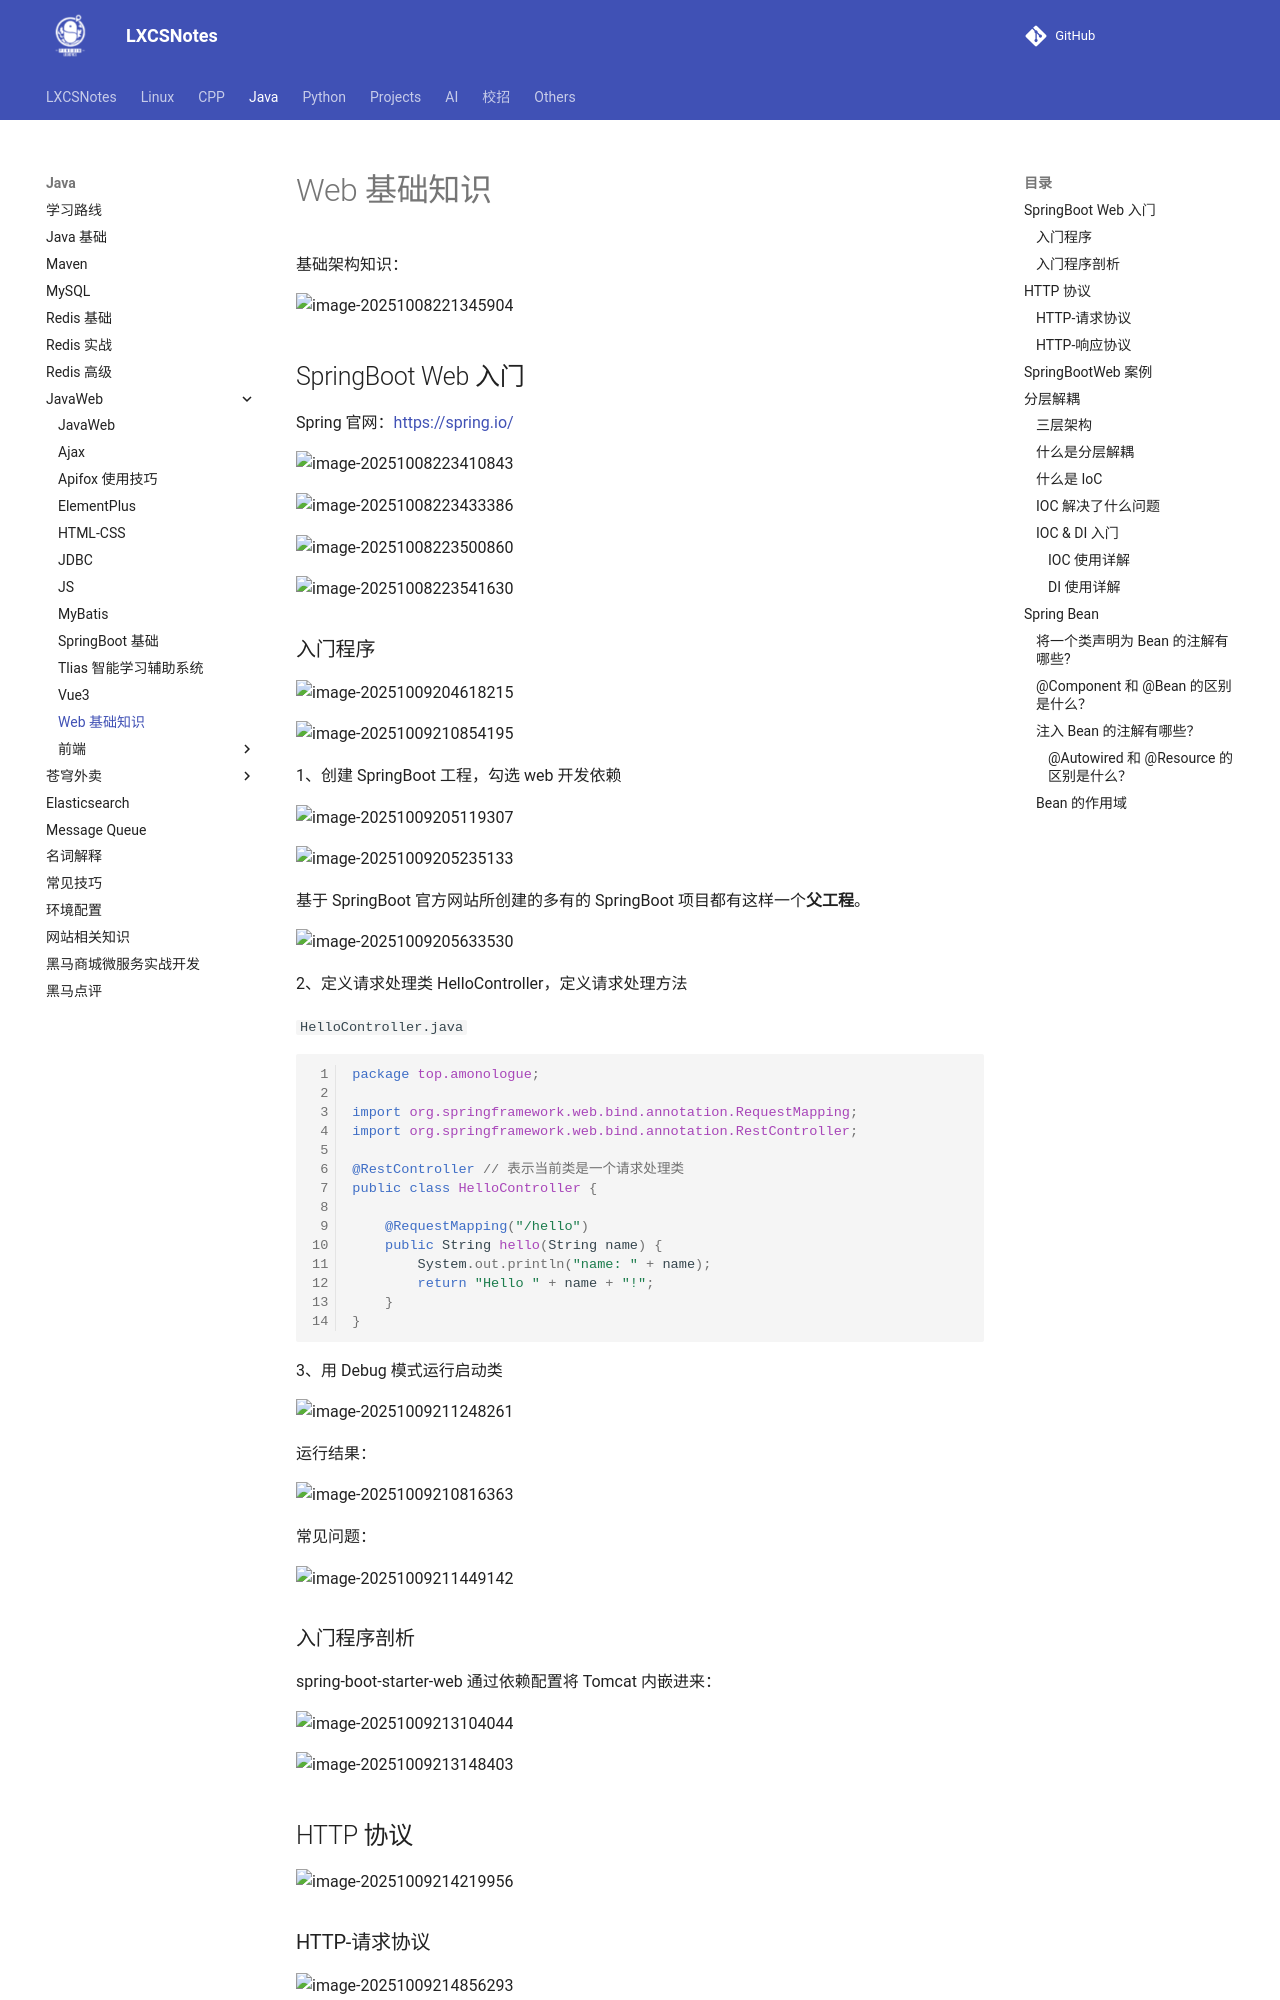

repository: A-Egoist/LXCSNotes · page: Java/JavaWeb/Web基础知识/index.html · generator: mkdocs

# Web 基础知识

基础架构知识：

![image-20251008221345904](https://amonologue-image-bed.oss-cn-chengdu.aliyuncs.com/2025/202510082214789.png)

## SpringBoot Web 入门

Spring 官网：https://spring.io/

![image-20251008223410843](https://amonologue-image-bed.oss-cn-chengdu.aliyuncs.com/2025/202510082234258.png)

![image-20251008223433386](https://amonologue-image-bed.oss-cn-chengdu.aliyuncs.com/2025/202510082234323.png)

![image-20251008223500860](https://amonologue-image-bed.oss-cn-chengdu.aliyuncs.com/2025/202510082235846.png)

![image-20251008223541630](https://amonologue-image-bed.oss-cn-chengdu.aliyuncs.com/2025/202510082235571.png)

### 入门程序

![image-20251009204618215](https://amonologue-image-bed.oss-cn-chengdu.aliyuncs.com/2025/202510092046681.png)

![image-20251009210854195](https://amonologue-image-bed.oss-cn-chengdu.aliyuncs.com/2025/202510092108085.png)

1、创建 SpringBoot 工程，勾选 web 开发依赖

![image-20251009205119307](https://amonologue-image-bed.oss-cn-chengdu.aliyuncs.com/2025/202510092051712.png)

![image-20251009205235133](https://amonologue-image-bed.oss-cn-chengdu.aliyuncs.com/2025/202510092052284.png)

基于 SpringBoot 官方网站所创建的多有的 SpringBoot 项目都有这样一个**父工程**。

![image-20251009205633530](https://amonologue-image-bed.oss-cn-chengdu.aliyuncs.com/2025/202510092056093.png)



2、定义请求处理类 HelloController，定义请求处理方法

`HelloController.java`

```java
package top.amonologue;

import org.springframework.web.bind.annotation.RequestMapping;
import org.springframework.web.bind.annotation.RestController;

@RestController // 表示当前类是一个请求处理类
public class HelloController {

    @RequestMapping("/hello")
    public String hello(String name) {
        System.out.println("name: " + name);
        return "Hello " + name + "!";
    }
}

```



3、用 Debug 模式运行启动类

![image-20251009211248261](https://amonologue-image-bed.oss-cn-chengdu.aliyuncs.com/2025/202510092112434.png)



运行结果：

![image-20251009210816363](https://amonologue-image-bed.oss-cn-chengdu.aliyuncs.com/2025/202510092108904.png)



常见问题：

![image-20251009211449142](https://amonologue-image-bed.oss-cn-chengdu.aliyuncs.com/2025/202510092114131.png)



### 入门程序剖析

spring-boot-starter-web 通过依赖配置将 Tomcat 内嵌进来：

![image-20251009213104044](https://amonologue-image-bed.oss-cn-chengdu.aliyuncs.com/2025/202510092131314.png)

![image-20251009213148403](https://amonologue-image-bed.oss-cn-chengdu.aliyuncs.com/2025/202510092131356.png)



## HTTP 协议

![image-20251009214219956](https://amonologue-image-bed.oss-cn-chengdu.aliyuncs.com/2025/202510092142980.png)
